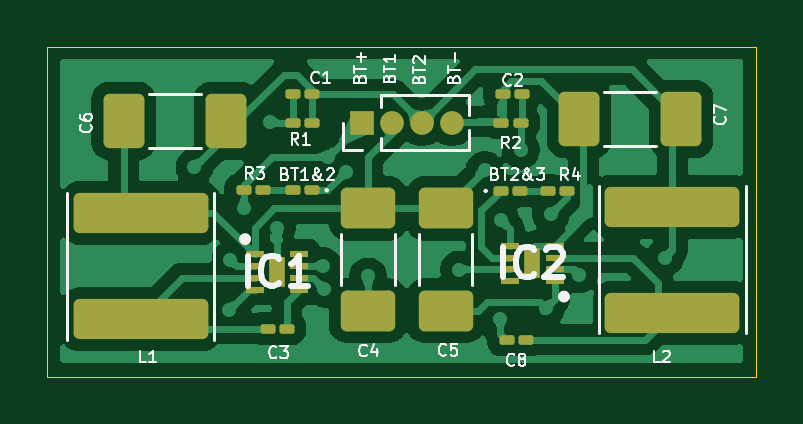
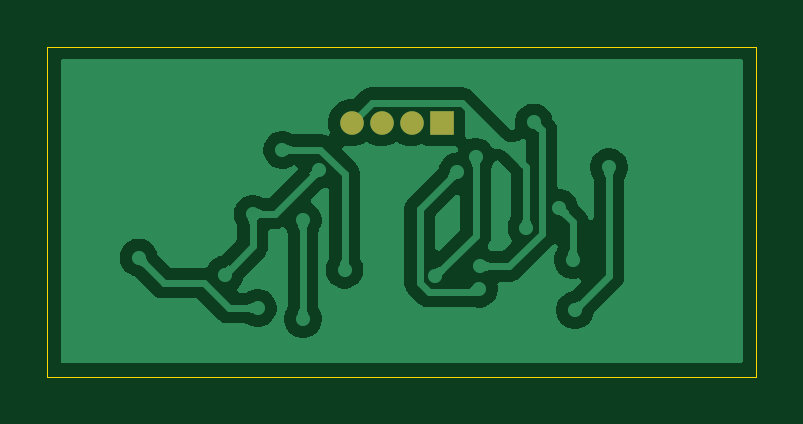
Circuit board: 9 layer files. Board 30.0 x 14.0 mm.
- bottom_copper: ACB_BMS-B_Cu.gbr (45052 bytes)
- bottom_mask: ACB_BMS-B_Mask.gbr (658 bytes)
- paste: ACB_BMS-B_Paste.gbr (465 bytes)
- bottom_silk: ACB_BMS-B_Silkscreen.gbr (466 bytes)
- outline: ACB_BMS-Edge_Cuts.gbr (633 bytes)
- top_copper: ACB_BMS-F_Cu.gbr (76608 bytes)
- top_mask: ACB_BMS-F_Mask.gbr (3823 bytes)
- paste: ACB_BMS-F_Paste.gbr (3630 bytes)
- top_silk: ACB_BMS-F_Silkscreen.gbr (34491 bytes)

=== bottom_copper: ACB_BMS-B_Cu.gbr (45052 bytes, source omitted) ===
=== bottom_mask: ACB_BMS-B_Mask.gbr ===
%TF.GenerationSoftware,KiCad,Pcbnew,9.0.6*%
%TF.CreationDate,2026-10-03T22:42:50+05:30*%
%TF.ProjectId,ACB_BMS,4143425f-424d-4532-9e6b-696361645f70,rev?*%
%TF.SameCoordinates,Original*%
%TF.FileFunction,Soldermask,Bot*%
%TF.FilePolarity,Negative*%
%FSLAX46Y46*%
G04 Gerber Fmt 4.6, Leading zero omitted, Abs format (unit mm)*
G04 Created by KiCad (PCBNEW 9.0.6) date 2026-10-03 22:42:50*
%MOMM*%
%LPD*%
G01*
G04 APERTURE LIST*
%ADD10R,1.000000X1.000000*%
%ADD11C,1.000000*%
G04 APERTURE END LIST*
D10*
%TO.C,J1*%
X172770000Y-121330000D03*
D11*
X174040000Y-121330000D03*
X175310000Y-121330000D03*
X176580000Y-121330000D03*
%TD*%
M02*

=== paste: ACB_BMS-B_Paste.gbr ===
%TF.GenerationSoftware,KiCad,Pcbnew,9.0.6*%
%TF.CreationDate,2026-10-03T22:42:50+05:30*%
%TF.ProjectId,ACB_BMS,4143425f-424d-4532-9e6b-696361645f70,rev?*%
%TF.SameCoordinates,Original*%
%TF.FileFunction,Paste,Bot*%
%TF.FilePolarity,Positive*%
%FSLAX46Y46*%
G04 Gerber Fmt 4.6, Leading zero omitted, Abs format (unit mm)*
G04 Created by KiCad (PCBNEW 9.0.6) date 2026-10-03 22:42:50*
%MOMM*%
%LPD*%
G01*
G04 APERTURE LIST*
G04 APERTURE END LIST*
M02*

=== bottom_silk: ACB_BMS-B_Silkscreen.gbr ===
%TF.GenerationSoftware,KiCad,Pcbnew,9.0.6*%
%TF.CreationDate,2026-10-03T22:42:50+05:30*%
%TF.ProjectId,ACB_BMS,4143425f-424d-4532-9e6b-696361645f70,rev?*%
%TF.SameCoordinates,Original*%
%TF.FileFunction,Legend,Bot*%
%TF.FilePolarity,Positive*%
%FSLAX46Y46*%
G04 Gerber Fmt 4.6, Leading zero omitted, Abs format (unit mm)*
G04 Created by KiCad (PCBNEW 9.0.6) date 2026-10-03 22:42:50*
%MOMM*%
%LPD*%
G01*
G04 APERTURE LIST*
G04 APERTURE END LIST*
M02*

=== outline: ACB_BMS-Edge_Cuts.gbr ===
%TF.GenerationSoftware,KiCad,Pcbnew,9.0.6*%
%TF.CreationDate,2026-10-03T22:42:50+05:30*%
%TF.ProjectId,ACB_BMS,4143425f-424d-4532-9e6b-696361645f70,rev?*%
%TF.SameCoordinates,Original*%
%TF.FileFunction,Profile,NP*%
%FSLAX46Y46*%
G04 Gerber Fmt 4.6, Leading zero omitted, Abs format (unit mm)*
G04 Created by KiCad (PCBNEW 9.0.6) date 2026-10-03 22:42:50*
%MOMM*%
%LPD*%
G01*
G04 APERTURE LIST*
%TA.AperFunction,Profile*%
%ADD10C,0.050000*%
%TD*%
G04 APERTURE END LIST*
D10*
X159460000Y-118120000D02*
X189460000Y-118120000D01*
X189460000Y-132090000D01*
X159460000Y-132090000D01*
X159460000Y-118120000D01*
M02*

=== top_copper: ACB_BMS-F_Cu.gbr (76608 bytes, source omitted) ===
=== top_mask: ACB_BMS-F_Mask.gbr ===
%TF.GenerationSoftware,KiCad,Pcbnew,9.0.6*%
%TF.CreationDate,2026-10-03T22:42:50+05:30*%
%TF.ProjectId,ACB_BMS,4143425f-424d-4532-9e6b-696361645f70,rev?*%
%TF.SameCoordinates,Original*%
%TF.FileFunction,Soldermask,Top*%
%TF.FilePolarity,Negative*%
%FSLAX46Y46*%
G04 Gerber Fmt 4.6, Leading zero omitted, Abs format (unit mm)*
G04 Created by KiCad (PCBNEW 9.0.6) date 2026-10-03 22:42:50*
%MOMM*%
%LPD*%
G01*
G04 APERTURE LIST*
G04 Aperture macros list*
%AMRoundRect*
0 Rectangle with rounded corners*
0 $1 Rounding radius*
0 $2 $3 $4 $5 $6 $7 $8 $9 X,Y pos of 4 corners*
0 Add a 4 corners polygon primitive as box body*
4,1,4,$2,$3,$4,$5,$6,$7,$8,$9,$2,$3,0*
0 Add four circle primitives for the rounded corners*
1,1,$1+$1,$2,$3*
1,1,$1+$1,$4,$5*
1,1,$1+$1,$6,$7*
1,1,$1+$1,$8,$9*
0 Add four rect primitives between the rounded corners*
20,1,$1+$1,$2,$3,$4,$5,0*
20,1,$1+$1,$4,$5,$6,$7,0*
20,1,$1+$1,$6,$7,$8,$9,0*
20,1,$1+$1,$8,$9,$2,$3,0*%
G04 Aperture macros list end*
%ADD10RoundRect,0.250000X2.600000X-0.600000X2.600000X0.600000X-2.600000X0.600000X-2.600000X-0.600000X0*%
%ADD11RoundRect,0.100000X0.217500X0.100000X-0.217500X0.100000X-0.217500X-0.100000X0.217500X-0.100000X0*%
%ADD12RoundRect,0.250001X0.899999X-0.612499X0.899999X0.612499X-0.899999X0.612499X-0.899999X-0.612499X0*%
%ADD13RoundRect,0.250001X-0.899999X0.612499X-0.899999X-0.612499X0.899999X-0.612499X0.899999X0.612499X0*%
%ADD14RoundRect,0.250001X0.612499X0.899999X-0.612499X0.899999X-0.612499X-0.899999X0.612499X-0.899999X0*%
%ADD15R,1.000000X1.000000*%
%ADD16C,1.000000*%
%ADD17RoundRect,0.100000X-0.217500X-0.100000X0.217500X-0.100000X0.217500X0.100000X-0.217500X0.100000X0*%
%ADD18RoundRect,0.250001X-0.612499X-0.899999X0.612499X-0.899999X0.612499X0.899999X-0.612499X0.899999X0*%
%ADD19R,0.800000X0.300000*%
%ADD20R,0.700000X1.300000*%
G04 APERTURE END LIST*
D10*
%TO.C,L2*%
X185910000Y-129390000D03*
X185910000Y-124890000D03*
%TD*%
D11*
%TO.C,R2*%
X179497500Y-121330000D03*
X178682500Y-121330000D03*
%TD*%
D12*
%TO.C,C5*%
X176320000Y-129282500D03*
X176320000Y-124957500D03*
%TD*%
D10*
%TO.C,L1*%
X163420000Y-129658500D03*
X163420000Y-125158500D03*
%TD*%
D13*
%TO.C,C4*%
X173030000Y-124957500D03*
X173030000Y-129282500D03*
%TD*%
D14*
%TO.C,C6*%
X167012500Y-121250000D03*
X162687500Y-121250000D03*
%TD*%
D15*
%TO.C,J1*%
X172770000Y-121330000D03*
D16*
X174040000Y-121330000D03*
X175310000Y-121330000D03*
X176580000Y-121330000D03*
%TD*%
D17*
%TO.C,C1*%
X169850000Y-120130000D03*
X170665000Y-120130000D03*
%TD*%
D18*
%TO.C,C7*%
X181967500Y-121180000D03*
X186292500Y-121180000D03*
%TD*%
D11*
%TO.C,C3*%
X169600000Y-130050000D03*
X168785000Y-130050000D03*
%TD*%
D19*
%TO.C,IC1*%
X168230000Y-126910000D03*
X168230000Y-127410000D03*
X168230000Y-127910000D03*
X168230000Y-128410000D03*
X170130000Y-128410000D03*
X170130000Y-127910000D03*
X170130000Y-127410000D03*
X170130000Y-126910000D03*
D20*
X169180000Y-127660000D03*
%TD*%
D11*
%TO.C,R3*%
X168587500Y-124190000D03*
X167772500Y-124190000D03*
%TD*%
D19*
%TO.C,IC2*%
X180930000Y-128041500D03*
X180930000Y-127541500D03*
X180930000Y-127041500D03*
X180930000Y-126541500D03*
X179030000Y-126541500D03*
X179030000Y-127041500D03*
X179030000Y-127541500D03*
X179030000Y-128041500D03*
D20*
X179980000Y-127291500D03*
%TD*%
D17*
%TO.C,C8*%
X178902500Y-130520000D03*
X179717500Y-130520000D03*
%TD*%
%TO.C,R4*%
X180660000Y-124220000D03*
X181475000Y-124220000D03*
%TD*%
D11*
%TO.C,BT1&2*%
X170657500Y-124190000D03*
X169842500Y-124190000D03*
%TD*%
%TO.C,C2*%
X179545000Y-120130000D03*
X178730000Y-120130000D03*
%TD*%
D17*
%TO.C,R1*%
X169850000Y-121330000D03*
X170665000Y-121330000D03*
%TD*%
%TO.C,BT2&3*%
X178642500Y-124220000D03*
X179457500Y-124220000D03*
%TD*%
M02*

=== paste: ACB_BMS-F_Paste.gbr (3630 bytes, source withheld) ===
=== top_silk: ACB_BMS-F_Silkscreen.gbr (34491 bytes, source omitted) ===
